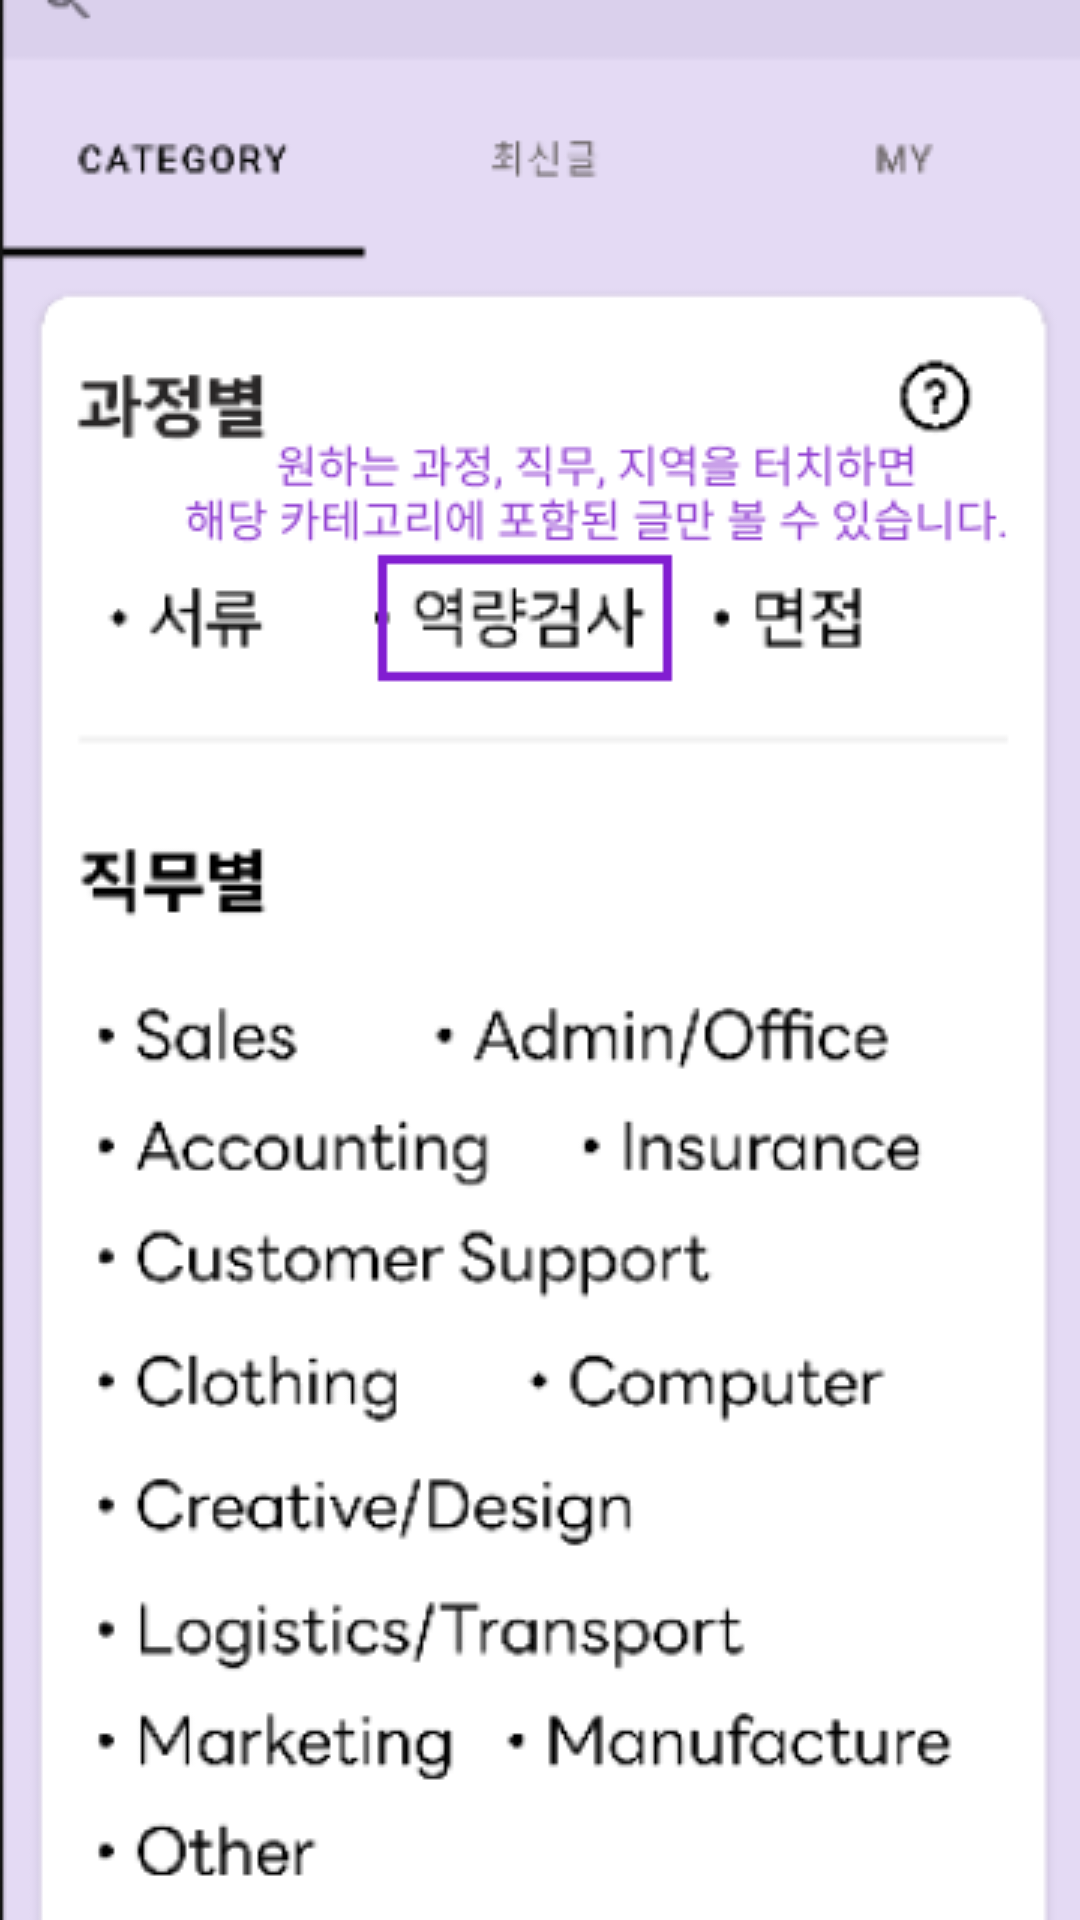

Here is an Android app screen rendered from its layout file. Give the layout XML and the strings, colors and styles it references.
<!-- AndroidManifest.xml: application theme Theme.Hometab -->
<!-- res/layout/activity_information1.xml -->
<?xml version="1.0" encoding="utf-8"?>
<androidx.constraintlayout.widget.ConstraintLayout xmlns:android="http://schemas.android.com/apk/res/android"
    xmlns:app="http://schemas.android.com/apk/res-auto"
    xmlns:tools="http://schemas.android.com/tools"
    android:layout_width="match_parent"
    android:layout_height="match_parent"
    android:background="@drawable/information1">


</androidx.constraintlayout.widget.ConstraintLayout>
<!-- resources referenced by this layout -->
<resources>
  <!-- drawable information1: png bitmap (drawable, 50089 bytes) -->
  <style name="Theme.Hometab" parent="Theme.MaterialComponents.DayNight.NoActionBar">
          
          <item name="colorPrimary">#A6A1AE</item>
  
  
  
  
  
  
  
  
  
  
          
      </style>
</resources>
